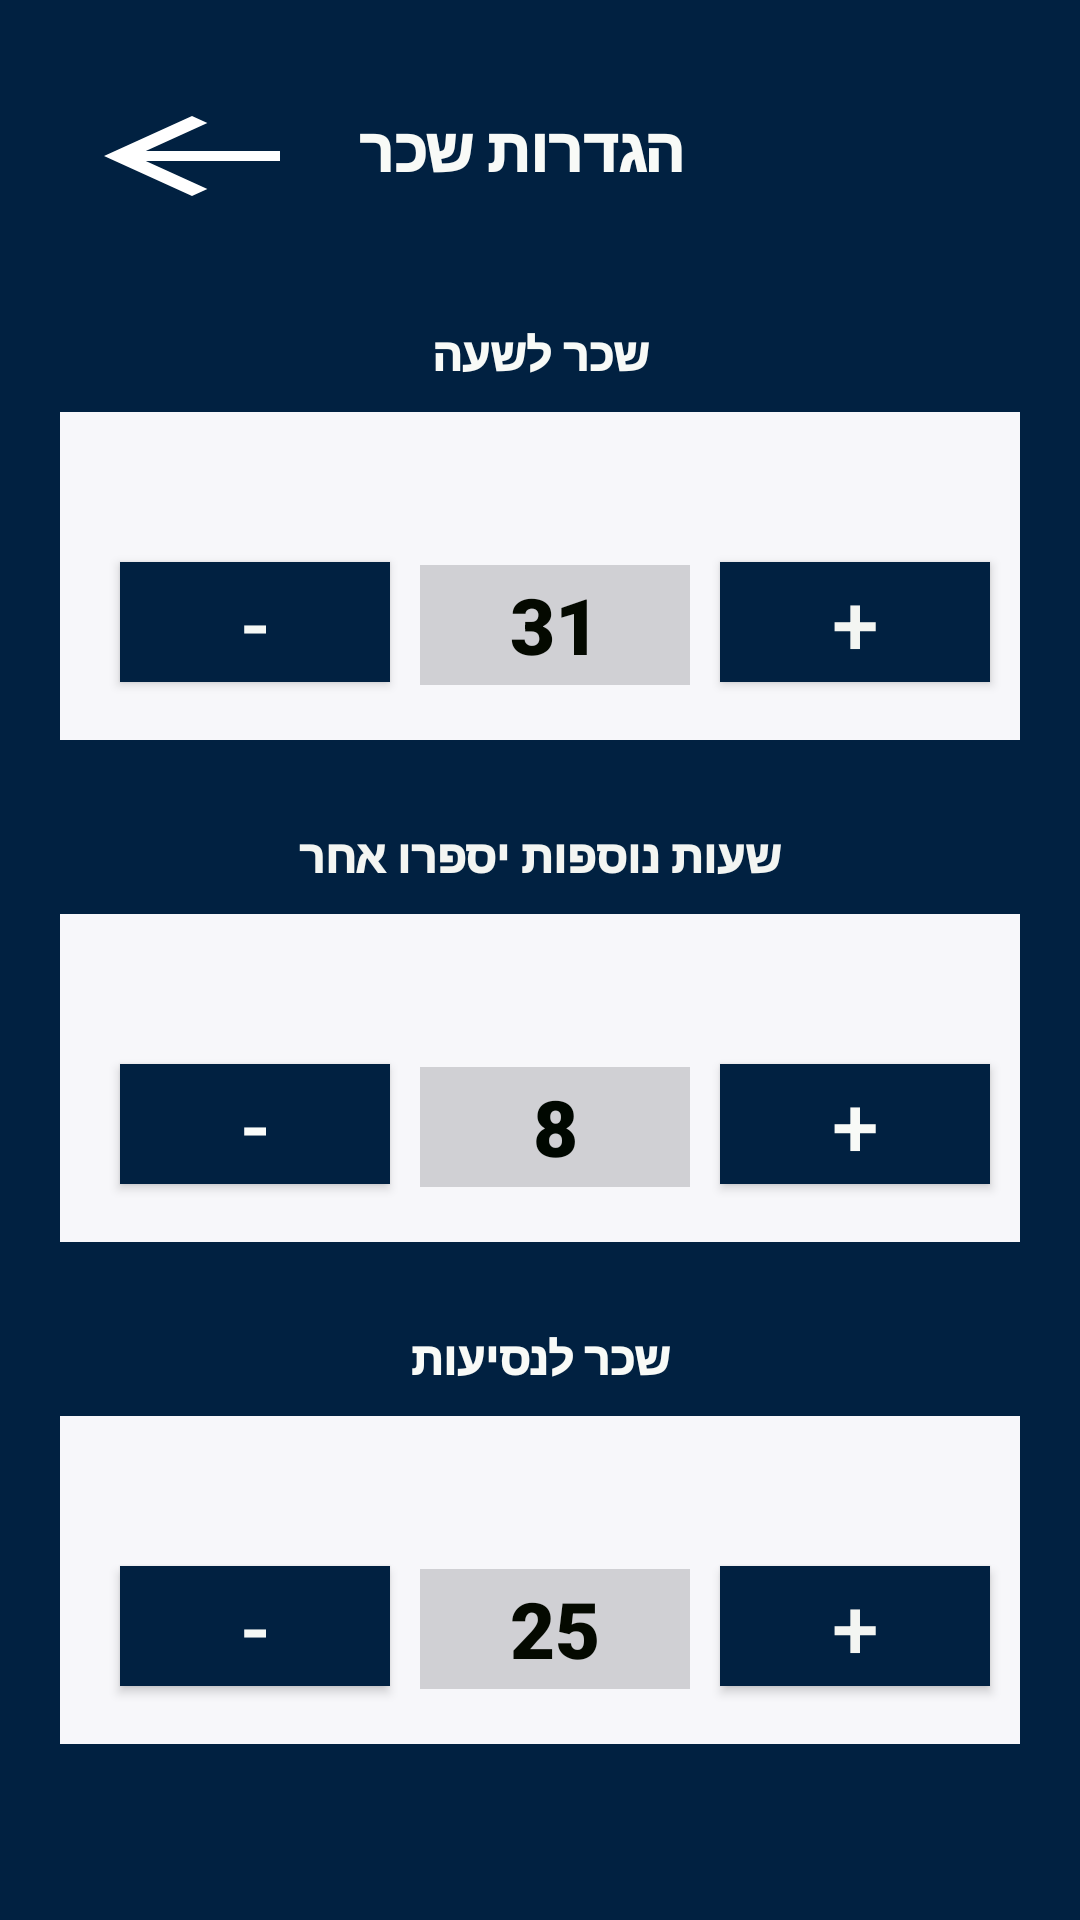

Write the Android layout XML for this screen, with the resource values it uses.
<!-- AndroidManifest.xml: application theme AppTheme -->
<!-- res/layout/activity_salary_rates.xml -->
<?xml version="1.0" encoding="utf-8"?>
<LinearLayout xmlns:android="http://schemas.android.com/apk/res/android"
    android:layout_width="match_parent"
    android:layout_height="match_parent"
    xmlns:tools="http://schemas.android.com/tools"
    android:background="#012141"
    android:orientation="vertical"
    android:padding="20dp"
    tools:context=".salary_rates"
    android:weightSum="15">
    <LinearLayout
        android:layout_width="match_parent"
        android:layout_height="wrap_content"
        android:layout_weight="1"
        android:orientation="horizontal">
        <Button
            android:layout_width="wrap_content"
            android:layout_height="40dp"
            android:id="@+id/left"
            android:background="@drawable/abc_vector_test"/>
        <TextView
            android:layout_width="wrap_content"
            android:layout_height="match_parent"
            android:layout_weight="1"
            android:fontFamily="sans-serif-black"
            android:gravity="center"
            android:text="הגדרות שכר"
            android:paddingRight="100dp"
            android:textColor="#F8FAF7"
            android:textSize="20dp" />
    </LinearLayout>
    <Space
        android:layout_width="match_parent"
        android:layout_height="0dp"
        android:layout_weight="1" />
    <TextView
        android:layout_width="match_parent"
        android:layout_height="0dp"
        android:layout_weight="2"
        android:fontFamily="sans-serif-black"
        android:gravity="center"
        android:text="שכר לשעה"
        android:textColor="#F8FAF7"
        android:textSize="15dp" />
    <LinearLayout
        android:layout_width="match_parent"
        android:layout_height="wrap_content"
        android:layout_weight="1"
        android:background="#F7F7FA"
        android:orientation="horizontal"
        android:weightSum="6">

        <Button
            android:id="@+id/S_menus1"
            android:layout_width="80dp"
            android:layout_height="40dp"
            android:layout_marginLeft="20dp"
            android:layout_marginTop="50dp"
            android:layout_weight="2"
            android:background="#012141"
            android:text="-"
            android:textColor="#F5F8F5"
            android:textSize="28dp" />

        <TextView
            android:id="@+id/S_number1"
            android:layout_width="80dp"
            android:layout_height="40dp"
            android:layout_marginLeft="10dp"
            android:layout_marginTop="50dp"
            android:layout_weight="2"
            android:background="#D0C8C8CC"
            android:fontFamily="sans-serif-black"
            android:gravity="center"
            android:text="31"
            android:textColor="#040900"
            android:textSize="26dp" />

        <Button
            android:id="@+id/S_plus1"
            android:layout_width="80dp"
            android:layout_height="40dp"
            android:layout_marginLeft="10dp"
            android:layout_marginTop="50dp"
            android:layout_marginRight="10dp"
            android:layout_weight="2"
            android:background="#012141"
            android:text="+"
            android:textColor="#F3F5F2"
            android:textSize="28dp" />
    </LinearLayout>

    <Space
        android:layout_width="match_parent"
        android:layout_height="0dp"
        android:layout_weight="1" />

    <TextView
        android:layout_width="match_parent"
        android:layout_height="0dp"
        android:layout_weight="2"
        android:fontFamily="sans-serif-black"
        android:gravity="center"
        android:text="שעות נוספות יספרו אחר"
        android:textColor="#F3F5F2"
        android:textSize="15dp" />



    <LinearLayout
        android:layout_width="match_parent"
        android:layout_height="wrap_content"
        android:layout_weight="1"
        android:background="#F7F7FA"
        android:orientation="horizontal"
        android:weightSum="6">

        <Button
            android:id="@+id/S_menus2"
            android:layout_width="80dp"
            android:layout_height="40dp"
            android:layout_marginLeft="20dp"
            android:layout_marginTop="50dp"
            android:layout_weight="2"
            android:background="#012141"
            android:text="-"
            android:textColor="#FAFCFA"
            android:textSize="28dp" />

        <TextView
            android:id="@+id/S_number2"
            android:layout_width="80dp"
            android:layout_height="40dp"
            android:layout_marginLeft="10dp"
            android:layout_marginTop="50dp"
            android:layout_weight="2"
            android:background="#D0C8C8CC"
            android:fontFamily="sans-serif-black"
            android:gravity="center"
            android:text="8"
            android:textColor="#000700"
            android:textSize="26dp" />

        <Button
            android:id="@+id/S_plus2"
            android:layout_width="80dp"
            android:layout_height="40dp"
            android:layout_marginLeft="10dp"
            android:layout_marginTop="50dp"
            android:layout_marginRight="10dp"
            android:layout_weight="2"
            android:background="#012141"
            android:text="+"
            android:textColor="#F8FAF7"
            android:textSize="28dp" />
    </LinearLayout>
    <Space
        android:layout_width="match_parent"
        android:layout_height="0dp"
        android:layout_weight="1"/>
    <TextView
        android:layout_width="match_parent"
        android:layout_height="0dp"
        android:layout_weight="2"
        android:fontFamily="sans-serif-black"
        android:gravity="center"
        android:text="שכר לנסיעות"
        android:textColor="#F8FAF7"
        android:textSize="15dp" />

    <LinearLayout
        android:layout_width="match_parent"
        android:layout_height="wrap_content"
        android:layout_weight="1"
        android:background="#F7F7FA"
        android:orientation="horizontal"
        android:weightSum="6">

        <Button
            android:id="@+id/S_menus3"
            android:layout_width="80dp"
            android:layout_height="40dp"
            android:layout_marginLeft="20dp"
            android:layout_marginTop="50dp"
            android:layout_weight="2"
            android:background="#012141"
            android:text="-"
            android:textColor="#F5F8F5"
            android:textSize="28dp" />

        <TextView
            android:id="@+id/S_number3"
            android:layout_width="80dp"
            android:layout_height="40dp"
            android:layout_marginLeft="10dp"
            android:layout_marginTop="50dp"
            android:layout_weight="2"
            android:background="#D0C8C8CC"
            android:fontFamily="sans-serif-black"
            android:gravity="center"
            android:text="25"
            android:textColor="#040900"
            android:textSize="26dp" />

        <Button
            android:id="@+id/S_plus3"
            android:layout_width="80dp"
            android:layout_height="40dp"
            android:layout_marginLeft="10dp"
            android:layout_marginTop="50dp"
            android:layout_marginRight="10dp"
            android:layout_weight="2"
            android:background="#012141"
            android:text="+"
            android:textColor="#F3F5F2"
            android:textSize="28dp" />
    </LinearLayout>

</LinearLayout>
<!-- resources referenced by this layout -->
<resources>
  <style parent="Theme.AppCompat.Light.DarkActionBar" name="AppTheme">
  
          
  
  
          <item name="colorPrimary">@color/colorPrimary</item>
  
          <item name="colorPrimaryDark">@color/colorPrimaryDark</item>
  
          <item name="colorAccent">@color/colorAccent</item>
  
      </style>
  <color name="colorPrimary">#DC2836A7</color>
  <color name="colorPrimaryDark">#012241</color>
  <color name="colorAccent">#DC2836A7</color>
</resources>
